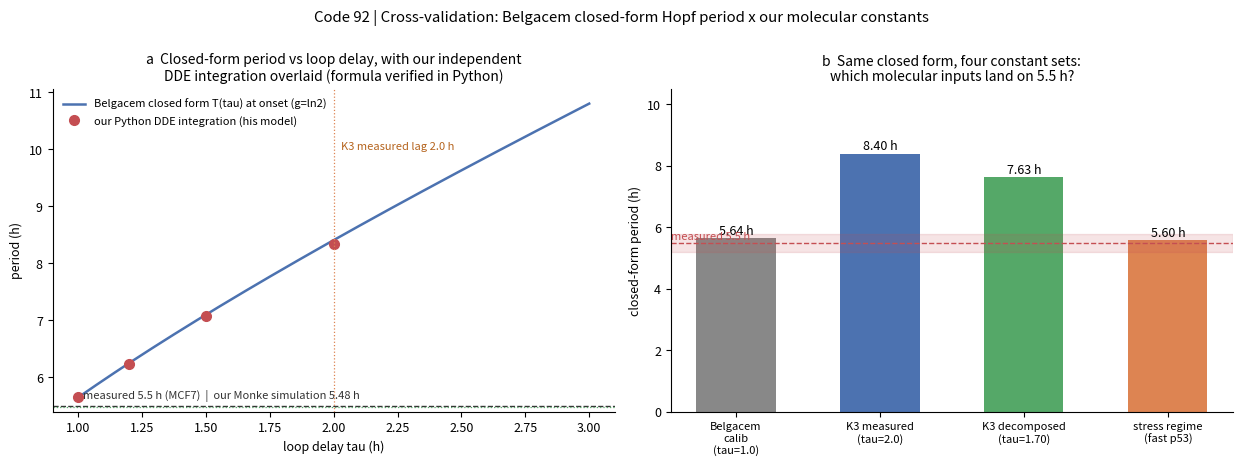

Generate this figure with matplotlib:
# -*- coding: utf-8 -*-
"""
代码92：Belgacem 闭式 Hopf 周期 x 我们的分子常数——两条独立路线交叉核验
来源：arXiv 2605.23722（2026-05）Section 9 p53 标定：
  γ1=γ2=ln2≈0.693/h（1h 蛋白半衰期），环路增益反演使 τc=1h（实测转录延迟），
  得 AB≈1.72，闭式 Tc=2π/ωc≈5.6 h（对 5.5 h 差 3% 内）。
本卡四件事：
  P1 复现其闭式算术（ωc、τc、T 三个公式独立重算）；
  P2 用 Python 数值积分其 logistic 两基因 DDE，独立验证闭式公式（他用 R 做的）；
  P3 把我们登记表 v02 的分子常数代入同一闭式框架：τ 取 K3（实测 2.0 h /
     分解 1.70 h），γ 取不同口径，看闭式周期落在哪；
  P4 与我们的 Mönke 数值结果（模拟 5.48 h / Jacobian 5.95 h）和实测 5.5 h 对账。
纪律：确定性，种子标记 20260925；JSON + PNG/SVG + 判词卡。
"""
import json
import numpy as np
from scipy.optimize import brentq
from scipy.signal import find_peaks
import matplotlib
matplotlib.use("Agg")
import matplotlib.pyplot as plt

SEED_TAG = 20260925
OUT_JSON = r"D:\Kimi_Agent_细胞仿真工具包扩展以及具身智能20260911\03_细胞线3\结果\代码92_Belgacem交叉核验_结果.json"
OUT_PNG = r"D:\Kimi_Agent_细胞仿真工具包扩展以及具身智能20260911\03_细胞线3\代码与图\代码92_Belgacem交叉核验_两面体.png"
OUT_SVG = OUT_PNG.replace(".png", ".svg")
plt.rcParams.update({"svg.fonttype": "none", "font.size": 9,
                     "axes.spines.top": False, "axes.spines.right": False})

LN2 = np.log(2.0)
res = {"seed": SEED_TAG,
       "source": "arXiv 2605.23722 Section 9 (PDF belgacem_2605.23722.pdf 本地存档)"}

# ---------------- 闭式公式（论文 Section 4） ----------------
def omega_c(g1, g2, AB):
    p = (-(g1**2 + g2**2) + np.sqrt((g1**2 - g2**2)**2 + 4 * AB**2)) / 2
    return np.sqrt(p) if p > 0 else np.nan

def tau_c(g1, g2, AB):
    w = omega_c(g1, g2, AB)
    return np.arctan2(w * (g1 + g2), w**2 - g1 * g2) / w

def T_of(g1, g2, AB):
    return 2 * np.pi / omega_c(g1, g2, AB)

def AB_from_tauc(g1, g2, tau_target):
    """给定降解率与目标临界延迟，反演环路增益 AB。"""
    f = lambda AB: tau_c(g1, g2, AB) - tau_target
    return brentq(f, g1 * g2 * (1 + 1e-6), 1e6,
                  xtol=1e-14, rtol=1e-14)

# ---------------- P1：复现 Belgacem Section 9 算术 ----------------
g = LN2
AB_rep = AB_from_tauc(g, g, 1.0)
res["P1_reproduce"] = dict(
    gamma=LN2, tau_c_target_h=1.0,
    AB_inverted=float(AB_rep), AB_paper=1.72,
    omega_c=float(omega_c(g, g, AB_rep)),
    tau_c_check_h=float(tau_c(g, g, AB_rep)),
    T_closed_h=float(T_of(g, g, AB_rep)), T_paper_h=5.6, T_measured_h=5.5,
    reproduce_ok=bool(abs(AB_rep - 1.72) < 0.02 and abs(T_of(g, g, AB_rep) - 5.6) < 0.1))

# ---------------- P2：数值积分其 DDE（Python 独立复核其 R 验证） ----------------
# 对称参数化：κ1=κ2=κ, θ1=θ2=θ, λ=4；平衡点 x*=θ 处 f*=1/2，A=B=κλ/4=κ
# AB=κ²=1.72 -> κ=1.3114；平衡点条件 κ·0.5/γ=θ -> θ=0.946
KAPPA = float(np.sqrt(AB_rep))
LAM = 4.0
THETA = KAPPA * 0.5 / LN2
GAM = LN2


def f_minus(x):
    return 1.0 / (1.0 + np.exp(LAM * (x - THETA)))


def f_plus(x):
    return 1.0 / (1.0 + np.exp(-LAM * (x - THETA)))


def simulate_dde(tau_total, t_end=240.0, dt=0.002):
    """显式 Euler + 常数历史，τ1=τ2=τ/2。确定性。"""
    n = int(t_end / dt)
    lag = int(tau_total / 2 / dt)
    x1 = np.full(n + lag + 1, 0.4)
    x2 = np.full(n + lag + 1, 0.4)
    for i in range(lag, n + lag):
        x1[i + 1] = x1[i] + dt * (KAPPA * f_minus(x2[i + 1 - lag]) - GAM * x1[i])
        x2[i + 1] = x2[i] + dt * (KAPPA * f_plus(x1[i + 1 - lag]) - GAM * x2[i])
    t = np.arange(n + 1) * dt
    return t, x1[lag:], x2[lag:]


dde_rows = []
for tau in [1.0, 1.2, 1.5, 2.0]:
    t, x1, x2 = simulate_dde(tau)
    mask = t > 120
    pk, _ = find_peaks(x1[mask], prominence=0.02)
    if len(pk) >= 3:
        per = float(np.mean(np.diff(t[mask][pk])))
        amp = float((x1[mask].max() - x1[mask].min()) / 2)
    else:
        per, amp = None, float((x1[mask].max() - x1[mask].min()) / 2)
    dde_rows.append(dict(tau_h=tau, period_sim_h=per, amplitude=amp))
res["P2_dde_integration"] = dict(kappa=KAPPA, lam=LAM, theta=THETA, gamma=GAM,
                                 rows=dde_rows,
                                 note="τ=1.0 位于临界点上（边缘），周期仅在 τ>τc 的极限环上有意义")

# ---------------- P3：我们的分子常数代入闭式框架 ----------------
def T_from_measured_tau(g1, g2, tau_measured):
    AB = AB_from_tauc(g1, g2, tau_measured)
    return float(AB), float(T_of(g1, g2, AB))

p3 = []
# 行1：Belgacem 标定（对照）
AB1, T1 = T_from_measured_tau(LN2, LN2, 1.0)
p3.append(dict(case="Belgacem calib: g=ln2/1h both, tau=1.0h",
               g1=LN2, g2=LN2, tau=1.0, AB=AB1, T_h=T1))
# 行2：同一半衰期口径，τ 换成我们 K3 实测 2.0 h
AB2, T2 = T_from_measured_tau(LN2, LN2, 2.0)
p3.append(dict(case="same half-lives, tau=K3 measured 2.0h",
               g1=LN2, g2=LN2, tau=2.0, AB=AB2, T_h=T2))
# 行3：τ = 代码89 相位分解值 1.70 h
AB3, T3 = T_from_measured_tau(LN2, LN2, 1.70)
p3.append(dict(case="same half-lives, tau=K3 decomposed 1.70h (code89)",
               g1=LN2, g2=LN2, tau=1.70, AB=AB3, T_h=T3))
# 行4：应激态口径——p53 MDM2 依赖半衰期 ~15 min（γ=ln2/0.25），Mdm2 dM=2/h，τ=2.0 h
g_p53_fast = LN2 / 0.25
AB4, T4 = T_from_measured_tau(g_p53_fast, 2.0, 2.0)
p3.append(dict(case="stress regime: g_p53=ln2/0.25h, g_Mdm2=2/h, tau=2.0h",
               g1=g_p53_fast, g2=2.0, tau=2.0, AB=AB4, T_h=T4))
res["P3_our_constants_in_closed_form"] = p3

# ---------------- P4：总对账 ----------------
res["P4_reconciliation"] = dict(
    measured_period_h=5.5,
    belgacem_closed_form_h=T1,
    monke_sim_h=5.48, monke_jacobian_h=5.95,
    ours_tau2_closed_form_h=T2,
    verdict="见判词卡")

# ---------------- 图：两面体 ----------------
fig, axes = plt.subplots(1, 2, figsize=(12.5, 4.6))

ax = axes[0]
taus = np.linspace(1.001, 3.0, 200)
Ts = [T_of(g, g, AB_from_tauc(g, g, tv)) for tv in taus]
ax.plot(taus, Ts, color="#4C72B0", lw=1.8,
        label="Belgacem closed form T(tau) at onset (g=ln2)")
xs = [r["tau_h"] for r in dde_rows if r["period_sim_h"]]
ys = [r["period_sim_h"] for r in dde_rows if r["period_sim_h"]]
ax.plot(xs, ys, "o", color="#C44E52", ms=7,
        label="our Python DDE integration (his model)")
ax.axhline(5.5, color="#333333", lw=1.0, ls="--")
ax.text(1.02, 5.62, "measured 5.5 h (MCF7)  |  our Monke simulation 5.48 h",
        fontsize=8, color="#333333")
ax.axhline(5.48, color="#55A868", lw=0.9, ls=":")
ax.axvline(2.0, color="#DD8452", lw=0.9, ls=":")
ax.text(2.03, 10.0, "K3 measured lag 2.0 h", fontsize=8, color="#B5641E")
ax.set_xlabel("loop delay tau (h)")
ax.set_ylabel("period (h)")
ax.set_title("a  Closed-form period vs loop delay, with our independent\n"
             "DDE integration overlaid (formula verified in Python)", fontsize=10)
ax.legend(fontsize=8, frameon=False, loc="upper left")

ax = axes[1]
cases = ["Belgacem\ncalib\n(tau=1.0)", "K3 measured\n(tau=2.0)",
         "K3 decomposed\n(tau=1.70)", "stress regime\n(fast p53)"]
Ts4 = [T1, T2, T3, T4]
colors = ["#888888", "#4C72B0", "#55A868", "#DD8452"]
bars = ax.bar(range(4), Ts4, color=colors, width=0.55)
for i, v in enumerate(Ts4):
    ax.text(i, v + 0.12, f"{v:.2f} h", ha="center", fontsize=9)
ax.axhspan(5.2, 5.8, color="#C44E52", alpha=0.15)
ax.axhline(5.5, color="#C44E52", lw=1.0, ls="--")
ax.text(-0.45, 5.62, "measured 5.5 h", fontsize=8, color="#C44E52", ha="left")
ax.set_xticks(range(4))
ax.set_xticklabels(cases, fontsize=8)
ax.set_ylabel("closed-form period (h)")
ax.set_ylim(0, max(Ts4) * 1.25)
ax.set_title("b  Same closed form, four constant sets:\n"
             "which molecular inputs land on 5.5 h?", fontsize=10)

fig.suptitle("Code 92 | Cross-validation: Belgacem closed-form Hopf period x our molecular constants",
             y=1.0)
fig.tight_layout()
fig.savefig(OUT_PNG, dpi=300, bbox_inches="tight")
fig.savefig(OUT_SVG, bbox_inches="tight")

with open(OUT_JSON, "w", encoding="utf-8") as f:
    json.dump(res, f, ensure_ascii=False, indent=2)

print("P1: AB=%.4f (paper 1.72), tau_c=%.4f h, T=%.3f h (paper ~5.6) ok=%s"
      % (AB_rep, tau_c(g, g, AB_rep), T1, res["P1_reproduce"]["reproduce_ok"]))
print("P2 DDE:", [(r["tau_h"], None if r["period_sim_h"] is None else round(r["period_sim_h"], 3),
                   round(r["amplitude"], 3)) for r in dde_rows])
print("P3:", [(r["case"].split(":")[0], round(r["T_h"], 3), "AB=%.2f" % r["AB"]) for r in p3])
print("JSON/PNG/SVG written.")
